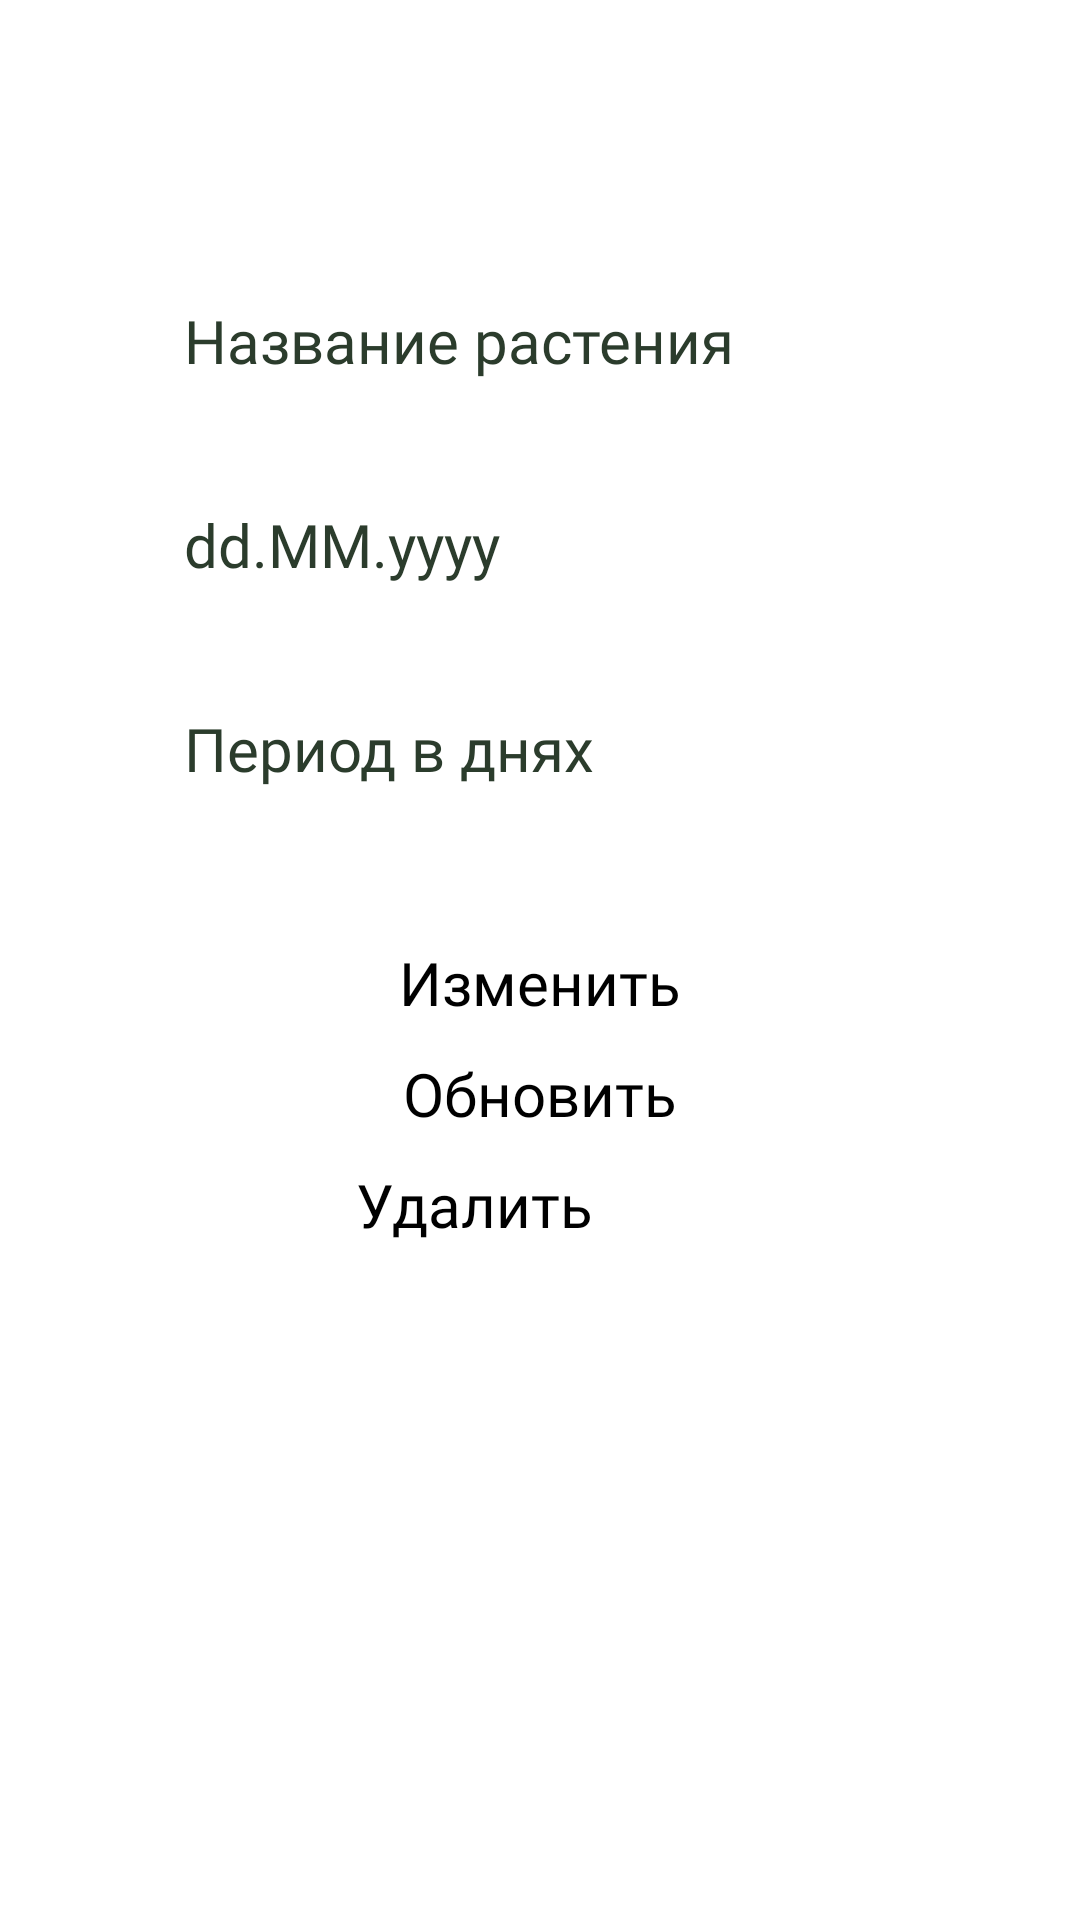

Reconstruct the res/layout file that produces this screen, plus the resources it refers to.
<!-- AndroidManifest.xml: application theme Theme.PlantPal -->
<!-- res/layout/activity_udpate.xml -->
<?xml version="1.0" encoding="utf-8"?>
<androidx.constraintlayout.widget.ConstraintLayout xmlns:android="http://schemas.android.com/apk/res/android"
    xmlns:app="http://schemas.android.com/apk/res-auto"
    xmlns:tools="http://schemas.android.com/tools"
    android:layout_width="match_parent"
    android:layout_height="match_parent"
    tools:context=".UdpateActivity"
    >

    <EditText
        android:id="@+id/title_input2"
        android:layout_width="wrap_content"
        android:layout_height="wrap_content"
        android:layout_marginTop="100dp"
        android:ems="10"
        android:hint="Название растения"
        android:fontFamily="@font/montserrat"
        android:textColor="#2B3C2C"
        android:textSize="20dp"
        android:inputType="text"
        android:minHeight="48dp"
        app:layout_constraintEnd_toEndOf="parent"
        app:layout_constraintHorizontal_bias="0.497"
        app:layout_constraintStart_toStartOf="parent"
        app:layout_constraintTop_toTopOf="parent" />

    <EditText
        android:id="@+id/lastday_input2"
        android:layout_width="wrap_content"
        android:layout_height="wrap_content"
        android:layout_marginTop="20dp"
        android:ems="10"
        android:hint="dd.MM.yyyy"
        android:fontFamily="@font/montserrat"
        android:textColor="#2B3C2C"
        android:textSize="20dp"
        android:inputType="text"
        android:minHeight="48dp"
        app:layout_constraintEnd_toEndOf="parent"
        app:layout_constraintHorizontal_bias="0.497"
        app:layout_constraintStart_toStartOf="parent"
        app:layout_constraintTop_toBottomOf="@+id/title_input2" />

    <EditText
        android:id="@+id/period_input2"
        android:layout_width="wrap_content"
        android:layout_height="wrap_content"
        android:layout_marginTop="20dp"
        android:ems="10"
        android:hint="Период в днях"
        android:fontFamily="@font/montserrat"
        android:textColor="#2B3C2C"
        android:textSize="20dp"
        android:inputType="number"
        android:minHeight="48dp"
        app:layout_constraintEnd_toEndOf="parent"
        app:layout_constraintHorizontal_bias="0.497"
        app:layout_constraintStart_toStartOf="parent"
        app:layout_constraintTop_toBottomOf="@+id/lastday_input2" />

    <Button
        android:id="@+id/change_button"
        android:layout_width="wrap_content"
        android:layout_height="wrap_content"
        android:layout_marginTop="30dp"
        android:text="Изменить"
        android:fontFamily="@font/montserrat"
        android:textColor="@color/notwhite"
        android:textSize="20dp"
        android:backgroundTint="@color/lightgreen"
        android:textAllCaps="false"
        app:layout_constraintEnd_toEndOf="parent"
        app:layout_constraintStart_toStartOf="parent"
        app:layout_constraintTop_toBottomOf="@+id/period_input2" />

    <Button
        android:id="@+id/update_button"
        android:layout_width="wrap_content"
        android:layout_height="wrap_content"
        android:layout_marginTop="10dp"
        android:text="Обновить"
        android:fontFamily="@font/montserrat"
        android:textColor="@color/notwhite"
        android:textSize="20dp"
        android:backgroundTint="@color/lightgreen"
        android:textAllCaps="false"
        app:layout_constraintEnd_toEndOf="parent"
        app:layout_constraintStart_toStartOf="parent"
        app:layout_constraintTop_toBottomOf="@+id/change_button" />

    <Button
        android:id="@+id/delete_button"
        android:layout_width="123dp"
        android:layout_height="52dp"
        android:layout_marginTop="10dp"
        android:backgroundTint="@color/lightgreen"
        android:fontFamily="@font/montserrat"
        android:text="Удалить"
        android:textAllCaps="false"
        android:textColor="@color/notwhite"
        android:textSize="20dp"
        app:layout_constraintEnd_toEndOf="parent"
        app:layout_constraintStart_toStartOf="parent"
        app:layout_constraintTop_toBottomOf="@+id/update_button" />
</androidx.constraintlayout.widget.ConstraintLayout>
<!-- resources referenced by this layout -->
<resources>

</resources>
